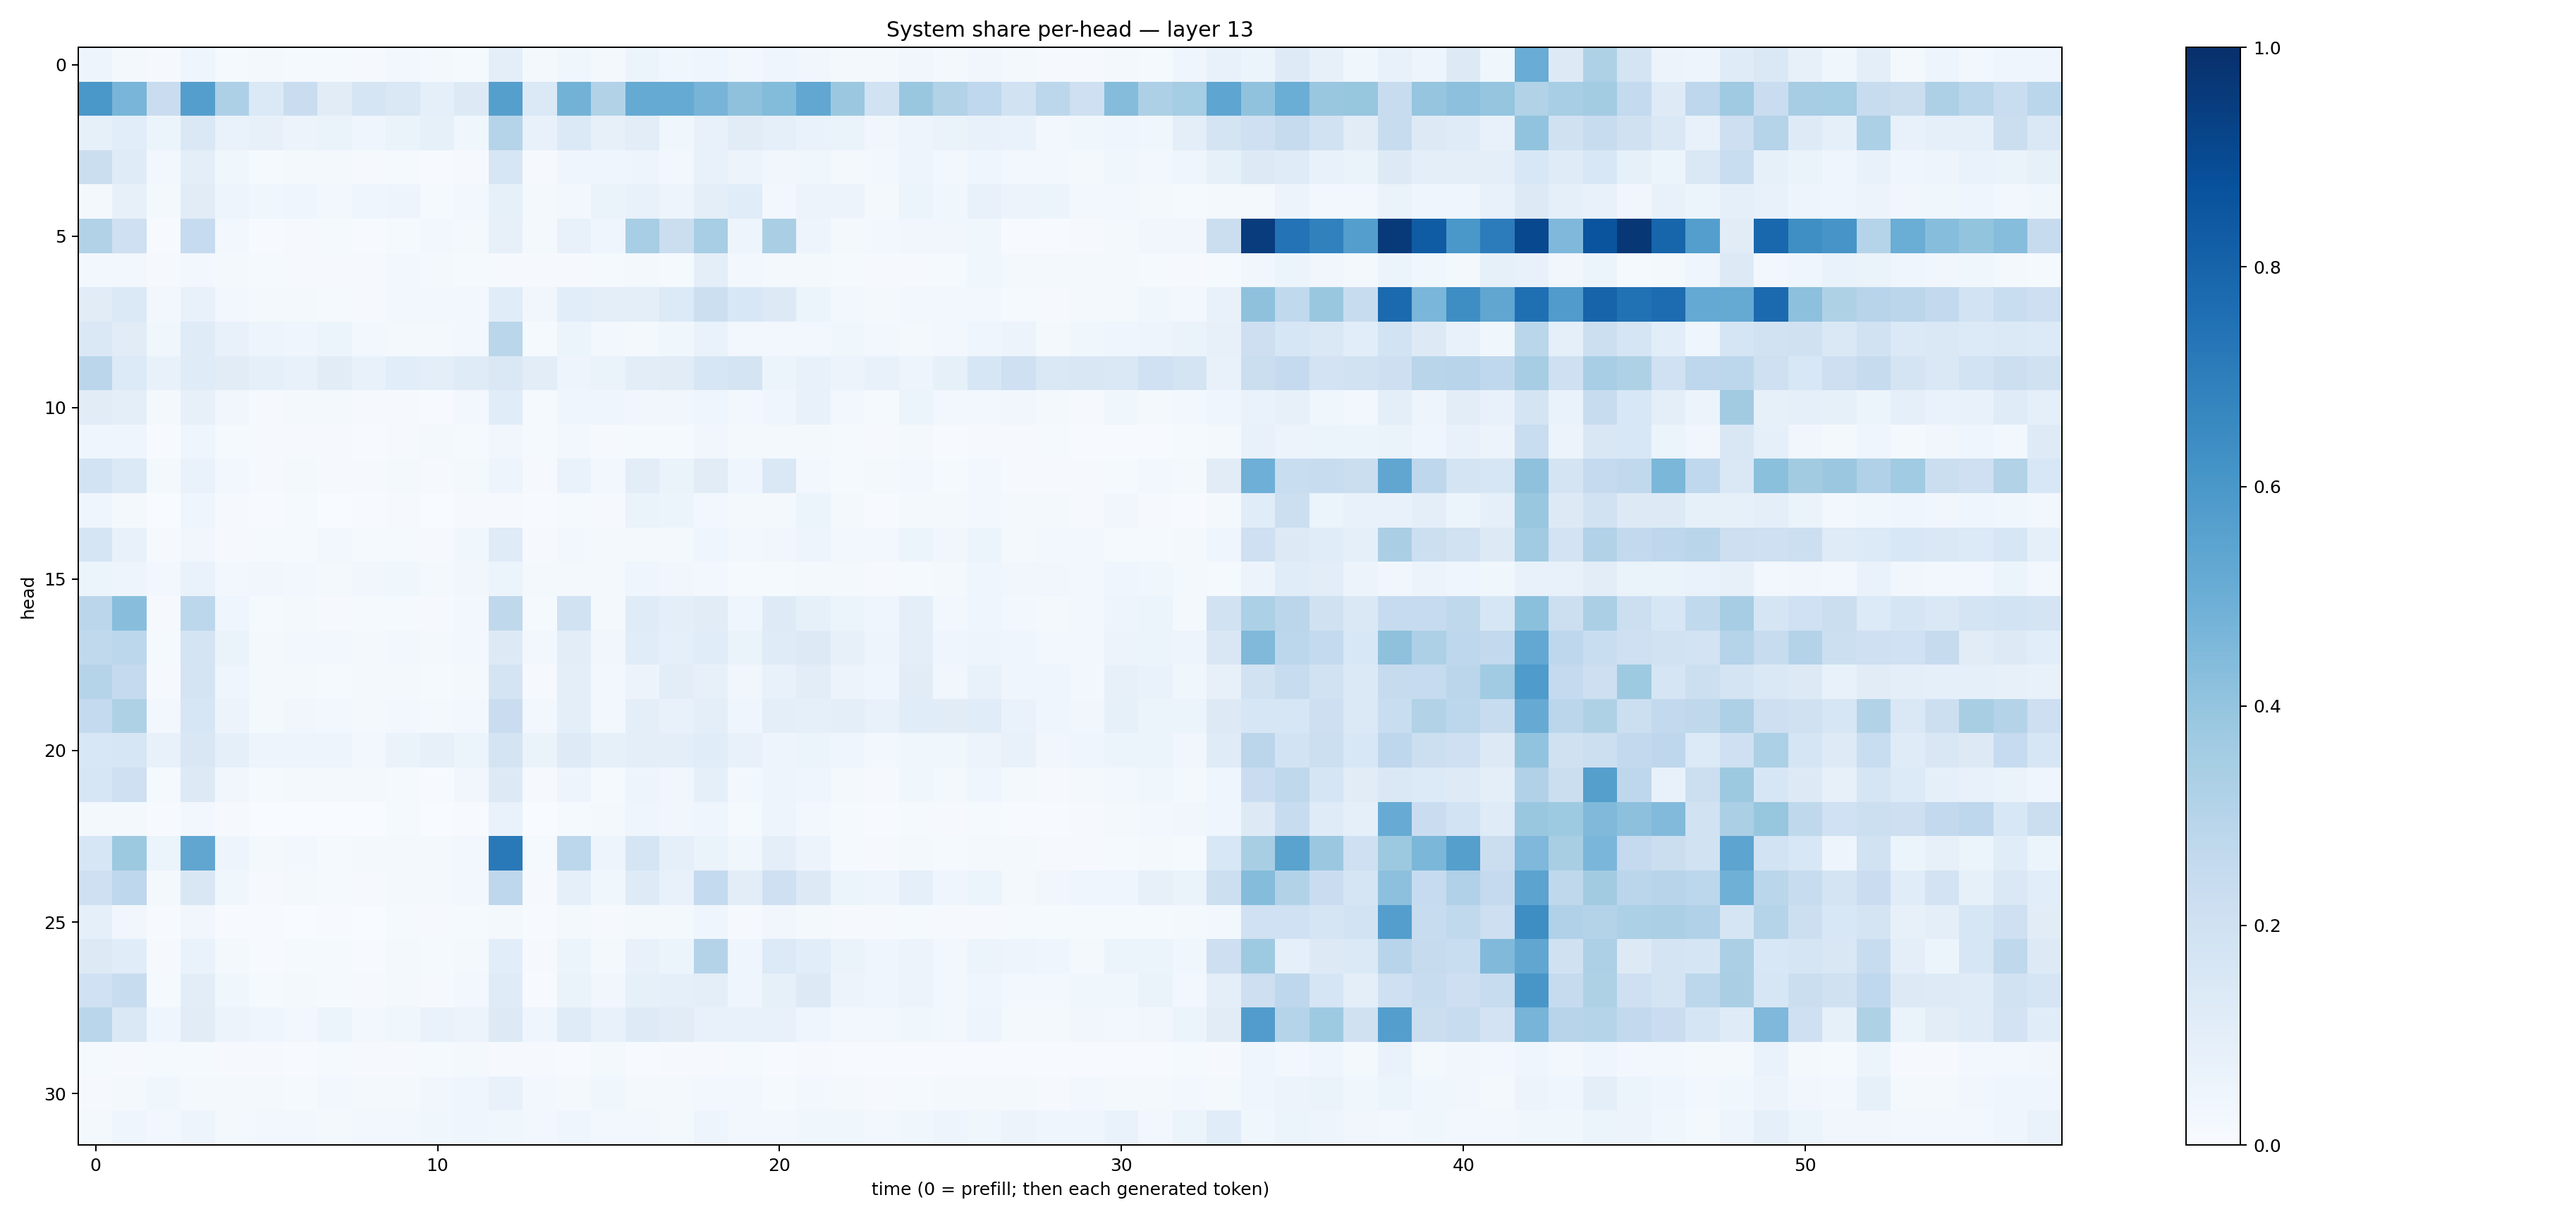

The file beside this chart, header and first rows:
0.050515786, 0.020544484, 0.009480392, 0.042996548, 0.0143274, 0.015738463, 0.013633787, 0.012229632, 0.010257333, 0.030678654, 0.016921325, 0.015256831, 0.09464752, 0.015952885, 0.036286574, 0.017271234, 0.05120267, 0.035267174, 0.039848913, 0.027524041, 0.039431058, 0.03184812, 0.020304872, 0.017834786
0.5994, 0.4681, 0.229, 0.5665, 0.3247, 0.1401, 0.2291, 0.1097, 0.167, 0.1428, 0.08962, 0.1317, 0.5642, 0.137, 0.4784, 0.3089, 0.5167, 0.5181, 0.4697, 0.4136, 0.4379, 0.5274, 0.3822, 0.1921
0.08414, 0.1056, 0.05154, 0.143, 0.06722, 0.07946, 0.05567, 0.06508, 0.04313, 0.06606, 0.08442, 0.03667, 0.2985, 0.07062, 0.1406, 0.08019, 0.1033, 0.03887, 0.0749, 0.1122, 0.08922, 0.06655, 0.0625, 0.03458
0.2257, 0.1182, 0.02662, 0.1004, 0.03551, 0.01554, 0.01918, 0.01654, 0.009792, 0.01196, 0.006708, 0.01125, 0.1574, 0.009512, 0.04073, 0.04285, 0.05029, 0.03108, 0.07133, 0.05611, 0.03296, 0.03675, 0.02179, 0.02364
0.02272, 0.07867, 0.0228, 0.1114, 0.04967, 0.03602, 0.04505, 0.02381, 0.04, 0.04814, 0.01531, 0.03054, 0.08391, 0.02108, 0.02545, 0.06303, 0.0724, 0.0497, 0.09785, 0.1154, 0.02593, 0.05656, 0.05652, 0.02177
0.3158, 0.2066, 0.006794, 0.2484, 0.02658, 0.006646, 0.008965, 0.01535, 0.004819, 0.01223, 0.03, 0.02164, 0.07946, 0.01814, 0.07096, 0.04633, 0.3464, 0.2226, 0.3443, 0.04924, 0.3397, 0.04694, 0.01622, 0.03096
0.02541, 0.02717, 0.01113, 0.03011, 0.0179, 0.0127, 0.008322, 0.01019, 0.00932, 0.03099, 0.01736, 0.01429, 0.01087, 0.008275, 0.00824, 0.01343, 0.01774, 0.01442, 0.09633, 0.02621, 0.01959, 0.01927, 0.01403, 0.01058
0.1125, 0.1399, 0.02533, 0.07775, 0.02493, 0.01922, 0.01585, 0.01449, 0.009313, 0.02818, 0.02811, 0.02655, 0.1167, 0.03225, 0.1075, 0.09466, 0.1006, 0.1367, 0.218, 0.154, 0.1326, 0.06006, 0.02399, 0.02126
0.1412, 0.1107, 0.03606, 0.1177, 0.07251, 0.05066, 0.04593, 0.05092, 0.02752, 0.0188, 0.02209, 0.02745, 0.2885, 0.01277, 0.06219, 0.02816, 0.01872, 0.0368, 0.06774, 0.02676, 0.02669, 0.03016, 0.03816, 0.03077
0.2814, 0.133, 0.07526, 0.1206, 0.1133, 0.0902, 0.0769, 0.1125, 0.0741, 0.1084, 0.09567, 0.1196, 0.1443, 0.1041, 0.04729, 0.06398, 0.1019, 0.1132, 0.1568, 0.1726, 0.05387, 0.071, 0.05548, 0.07067
0.111, 0.09668, 0.01651, 0.08161, 0.03171, 0.009153, 0.02262, 0.01787, 0.008604, 0.008905, 0.00525, 0.02486, 0.1165, 0.013, 0.04271, 0.03923, 0.03372, 0.03485, 0.03908, 0.02631, 0.04283, 0.0736, 0.02497, 0.014
0.04455, 0.04563, 0.005239, 0.04452, 0.01301, 0.009085, 0.007909, 0.01106, 0.00718, 0.01036, 0.01599, 0.01502, 0.03489, 0.0138, 0.02852, 0.009921, 0.01503, 0.01553, 0.03151, 0.02323, 0.02047, 0.02173, 0.01319, 0.008666
0.1869, 0.1395, 0.02113, 0.06794, 0.02378, 0.009952, 0.01818, 0.01165, 0.009439, 0.01859, 0.01132, 0.01637, 0.04915, 0.0104, 0.06812, 0.0274, 0.1038, 0.06577, 0.1114, 0.04386, 0.1422, 0.02505, 0.01361, 0.01736
0.0408, 0.01914, 0.002316, 0.03929, 0.009173, 0.00472, 0.0122, 0.002898, 0.006904, 0.009073, 0.003128, 0.01105, 0.01132, 0.004929, 0.01256, 0.01024, 0.0652, 0.05231, 0.03066, 0.02125, 0.02322, 0.05265, 0.01989, 0.004353
0.1713, 0.07143, 0.01015, 0.03477, 0.01052, 0.01542, 0.01196, 0.02801, 0.01294, 0.01287, 0.009538, 0.03526, 0.1185, 0.009817, 0.02791, 0.01887, 0.01823, 0.02055, 0.04165, 0.03005, 0.03279, 0.04831, 0.02768, 0.02356
0.05996, 0.0491, 0.024, 0.06717, 0.031, 0.03468, 0.02608, 0.0213, 0.03461, 0.03618, 0.02042, 0.03436, 0.06217, 0.02247, 0.02163, 0.02016, 0.03939, 0.03491, 0.0275, 0.01392, 0.01231, 0.01961, 0.02187, 0.008154
0.283, 0.428, 0.01078, 0.2805, 0.04352, 0.01212, 0.02278, 0.01116, 0.01241, 0.01532, 0.01055, 0.02499, 0.2712, 0.01243, 0.1922, 0.02012, 0.1209, 0.1015, 0.1129, 0.04498, 0.1247, 0.08544, 0.05127, 0.04365
0.2633, 0.2803, 0.01475, 0.175, 0.06428, 0.02027, 0.02508, 0.02847, 0.01801, 0.02566, 0.02304, 0.02607, 0.1262, 0.02493, 0.1036, 0.03435, 0.1163, 0.08948, 0.115, 0.0636, 0.1192, 0.129, 0.07833, 0.05038
0.3043, 0.253, 0.01101, 0.1776, 0.04427, 0.01701, 0.0228, 0.01299, 0.01867, 0.02053, 0.01437, 0.01983, 0.179, 0.01168, 0.1, 0.02705, 0.05582, 0.1034, 0.08071, 0.03151, 0.07081, 0.1038, 0.05754, 0.04396
0.2563, 0.3232, 0.02465, 0.1586, 0.05565, 0.0211, 0.03231, 0.02432, 0.01759, 0.02783, 0.0184, 0.02923, 0.2289, 0.0271, 0.09436, 0.0282, 0.09619, 0.07245, 0.09508, 0.04136, 0.09994, 0.08862, 0.09736, 0.07661
0.1537, 0.1613, 0.0762, 0.1521, 0.08631, 0.05066, 0.05037, 0.04771, 0.02664, 0.06424, 0.08011, 0.05899, 0.1762, 0.06324, 0.1241, 0.08254, 0.09979, 0.0986, 0.1147, 0.07307, 0.04729, 0.05097, 0.04053, 0.02548
0.1632, 0.2045, 0.01552, 0.1269, 0.03146, 0.01195, 0.01776, 0.01663, 0.02238, 0.01554, 0.006472, 0.03376, 0.1257, 0.008964, 0.0499, 0.01551, 0.04714, 0.03308, 0.0905, 0.02778, 0.05077, 0.04151, 0.02107, 0.00976
0.01647, 0.01972, 0.007448, 0.02459, 0.009544, 0.001618, 0.00369, 0.002127, 0.003293, 0.01244, 0.002758, 0.006315, 0.06813, 0.003362, 0.01533, 0.01823, 0.04207, 0.03259, 0.04444, 0.01241, 0.04722, 0.02973, 0.01218, 0.006535
0.1569, 0.3758, 0.062, 0.5337, 0.04948, 0.01776, 0.03124, 0.01493, 0.0162, 0.02322, 0.01989, 0.02605, 0.7168, 0.01505, 0.2784, 0.04907, 0.1681, 0.08811, 0.06345, 0.03705, 0.09483, 0.05633, 0.01501, 0.01037
0.2037, 0.2741, 0.0164, 0.1492, 0.03845, 0.009124, 0.01971, 0.01244, 0.01118, 0.02184, 0.01743, 0.02883, 0.2752, 0.009813, 0.0907, 0.03663, 0.1222, 0.07188, 0.2556, 0.1051, 0.2052, 0.127, 0.0543, 0.04821
0.09015, 0.03162, 0.004452, 0.03184, 0.00733, 0.004976, 0.003617, 0.006385, 0.00309, 0.01189, 0.009094, 0.01308, 0.02088, 0.006731, 0.01895, 0.009497, 0.02216, 0.02087, 0.04476, 0.009708, 0.03176, 0.02127, 0.01142, 0.00921
0.1284, 0.1149, 0.01104, 0.06842, 0.0201, 0.007693, 0.01419, 0.01413, 0.006504, 0.01729, 0.01561, 0.0175, 0.1076, 0.00885, 0.05365, 0.02032, 0.07225, 0.05459, 0.3048, 0.04337, 0.1354, 0.1076, 0.06259, 0.04036
0.2012, 0.2356, 0.01388, 0.1033, 0.03738, 0.01275, 0.01675, 0.0148, 0.009837, 0.01728, 0.01061, 0.03038, 0.1172, 0.006215, 0.06401, 0.03258, 0.08232, 0.09244, 0.09664, 0.04356, 0.08235, 0.1267, 0.05854, 0.04392
0.2888, 0.1457, 0.04574, 0.1126, 0.05598, 0.0435, 0.03048, 0.06225, 0.03015, 0.03864, 0.068, 0.05765, 0.1262, 0.04546, 0.1204, 0.07527, 0.1213, 0.1124, 0.0756, 0.07041, 0.0735, 0.04445, 0.02433, 0.02891
0.01326, 0.007909, 0.01347, 0.0136, 0.008887, 0.01069, 0.006398, 0.01401, 0.01005, 0.009944, 0.01213, 0.02223, 0.01122, 0.01094, 0.006897, 0.01747, 0.007013, 0.01012, 0.009903, 0.01427, 0.004887, 0.01042, 0.005757, 0.003938
0.008139, 0.0158, 0.03837, 0.01657, 0.01781, 0.02183, 0.01495, 0.02885, 0.01679, 0.02235, 0.03164, 0.03928, 0.0781, 0.02661, 0.01749, 0.03563, 0.01782, 0.02018, 0.02762, 0.02386, 0.01262, 0.02553, 0.02211, 0.01135
0.02095, 0.04108, 0.02551, 0.04888, 0.01918, 0.02935, 0.02603, 0.02265, 0.02735, 0.02882, 0.03748, 0.04097, 0.03682, 0.02909, 0.04525, 0.03111, 0.02345, 0.02078, 0.04997, 0.03018, 0.03067, 0.03598, 0.03629, 0.02506
